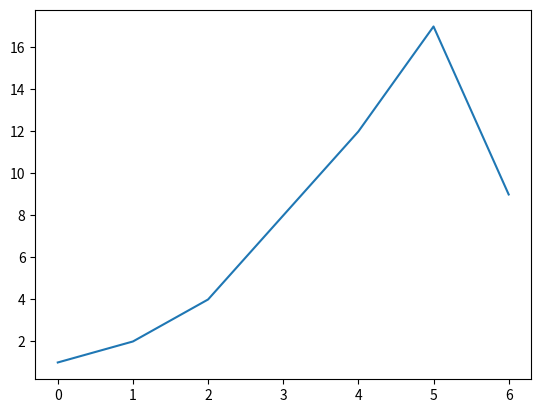

This figure's Python source:
import matplotlib.pyplot as plt

points = [1, 2, 4, 8, 12, 17, 9]
plt.plot(points)
plt.show()
